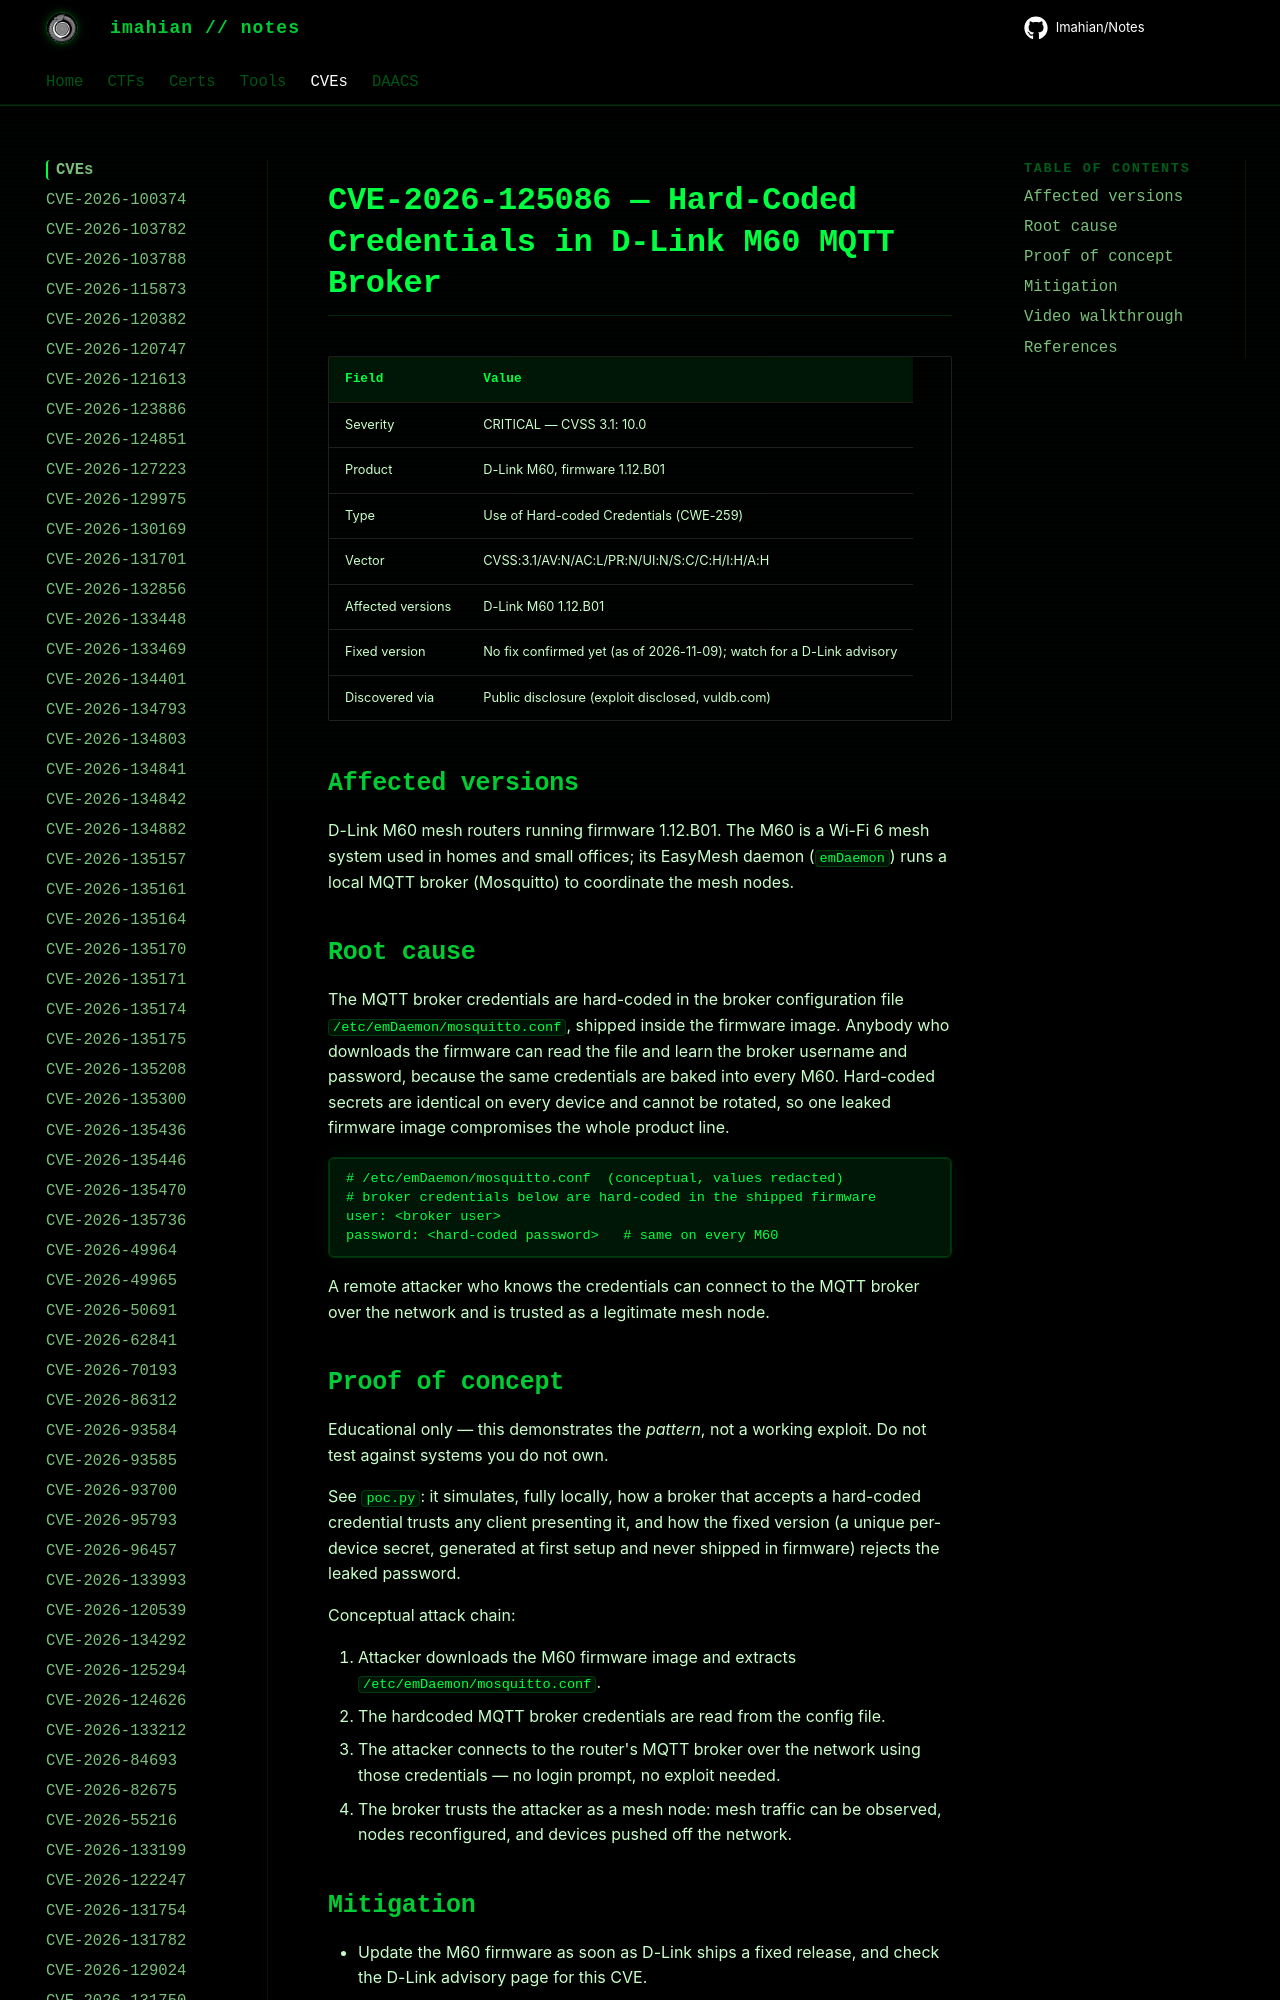

repository: Imahian/Notes · page: CVEs/CVE-2026-125086/index.html · generator: mkdocs

# CVE-2026-125086 — Hard-Coded Credentials in D-Link M60 MQTT Broker

| Field | Value |
|---|---|
| Severity | CRITICAL — CVSS 3.1: 10.0 |
| Product | D-Link M60, firmware 1.12.B01 |
| Type | Use of Hard-coded Credentials (CWE-259) |
| Vector | CVSS:3.1/AV:N/AC:L/PR:N/
